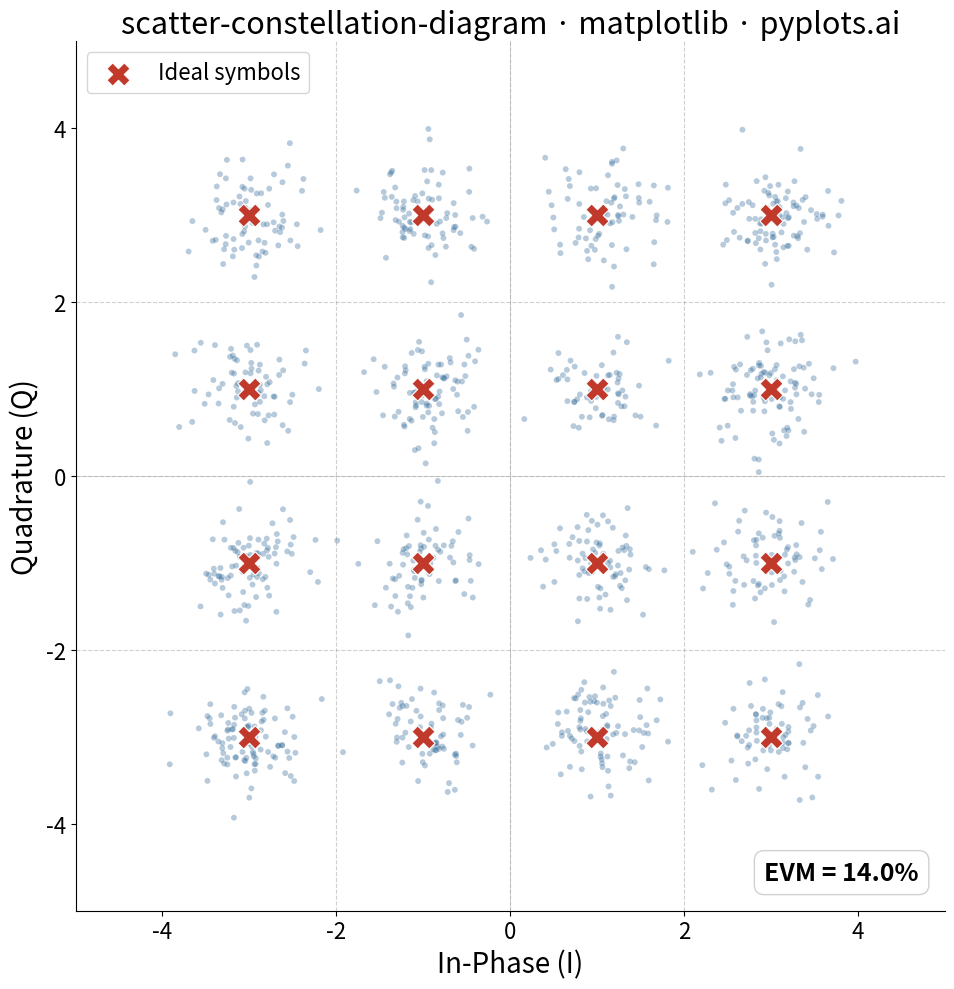

Source code (Python):
"""pyplots.ai
scatter-constellation-diagram: Digital Modulation Constellation Diagram
Library: matplotlib | Python 3.13
Quality: pending | Created: 2026-03-17
"""

import matplotlib.pyplot as plt
import numpy as np


# Data - 16-QAM constellation
np.random.seed(42)

ideal_levels = np.array([-3, -1, 1, 3])
ideal_i, ideal_q = np.meshgrid(ideal_levels, ideal_levels)
ideal_i = ideal_i.ravel()
ideal_q = ideal_q.ravel()

n_symbols = 1200
symbol_indices = np.random.randint(0, 16, n_symbols)

snr_db = 20
snr_linear = 10 ** (snr_db / 10)
signal_power = np.mean(ideal_i**2 + ideal_q**2)
noise_std = np.sqrt(signal_power / snr_linear)

received_i = ideal_i[symbol_indices] + np.random.normal(0, noise_std, n_symbols)
received_q = ideal_q[symbol_indices] + np.random.normal(0, noise_std, n_symbols)

evm_values = np.sqrt((received_i - ideal_i[symbol_indices]) ** 2 + (received_q - ideal_q[symbol_indices]) ** 2)
rms_evm = np.sqrt(np.mean(evm_values**2)) / np.sqrt(signal_power) * 100

# Plot
fig, ax = plt.subplots(figsize=(10, 10))

ax.scatter(received_i, received_q, s=18, alpha=0.35, color="#306998", edgecolors="none", zorder=2)

ax.scatter(
    ideal_i,
    ideal_q,
    s=280,
    marker="X",
    color="#C0392B",
    edgecolors="white",
    linewidth=0.8,
    zorder=3,
    label="Ideal symbols",
)

# Decision boundaries
for boundary in [-2, 0, 2]:
    ax.axhline(boundary, color="#888888", linestyle="--", linewidth=0.8, alpha=0.4)
    ax.axvline(boundary, color="#888888", linestyle="--", linewidth=0.8, alpha=0.4)

# Style
ax.set_xlabel("In-Phase (I)", fontsize=20)
ax.set_ylabel("Quadrature (Q)", fontsize=20)
ax.set_title("scatter-constellation-diagram · matplotlib · pyplots.ai", fontsize=22, fontweight="medium")
ax.tick_params(axis="both", labelsize=16)

ax.set_xlim(-5, 5)
ax.set_ylim(-5, 5)
ax.set_aspect("equal")

ax.axhline(0, color="#CCCCCC", linewidth=0.5, zorder=0)
ax.axvline(0, color="#CCCCCC", linewidth=0.5, zorder=0)

ax.spines["top"].set_visible(False)
ax.spines["right"].set_visible(False)

ax.legend(fontsize=16, loc="upper left")

ax.text(
    0.97,
    0.03,
    f"EVM = {rms_evm:.1f}%",
    transform=ax.transAxes,
    fontsize=18,
    fontweight="bold",
    ha="right",
    va="bottom",
    bbox={"boxstyle": "round,pad=0.4", "facecolor": "white", "edgecolor": "#CCCCCC", "alpha": 0.9},
)

plt.tight_layout()
plt.savefig("plot.png", dpi=300, bbox_inches="tight")
